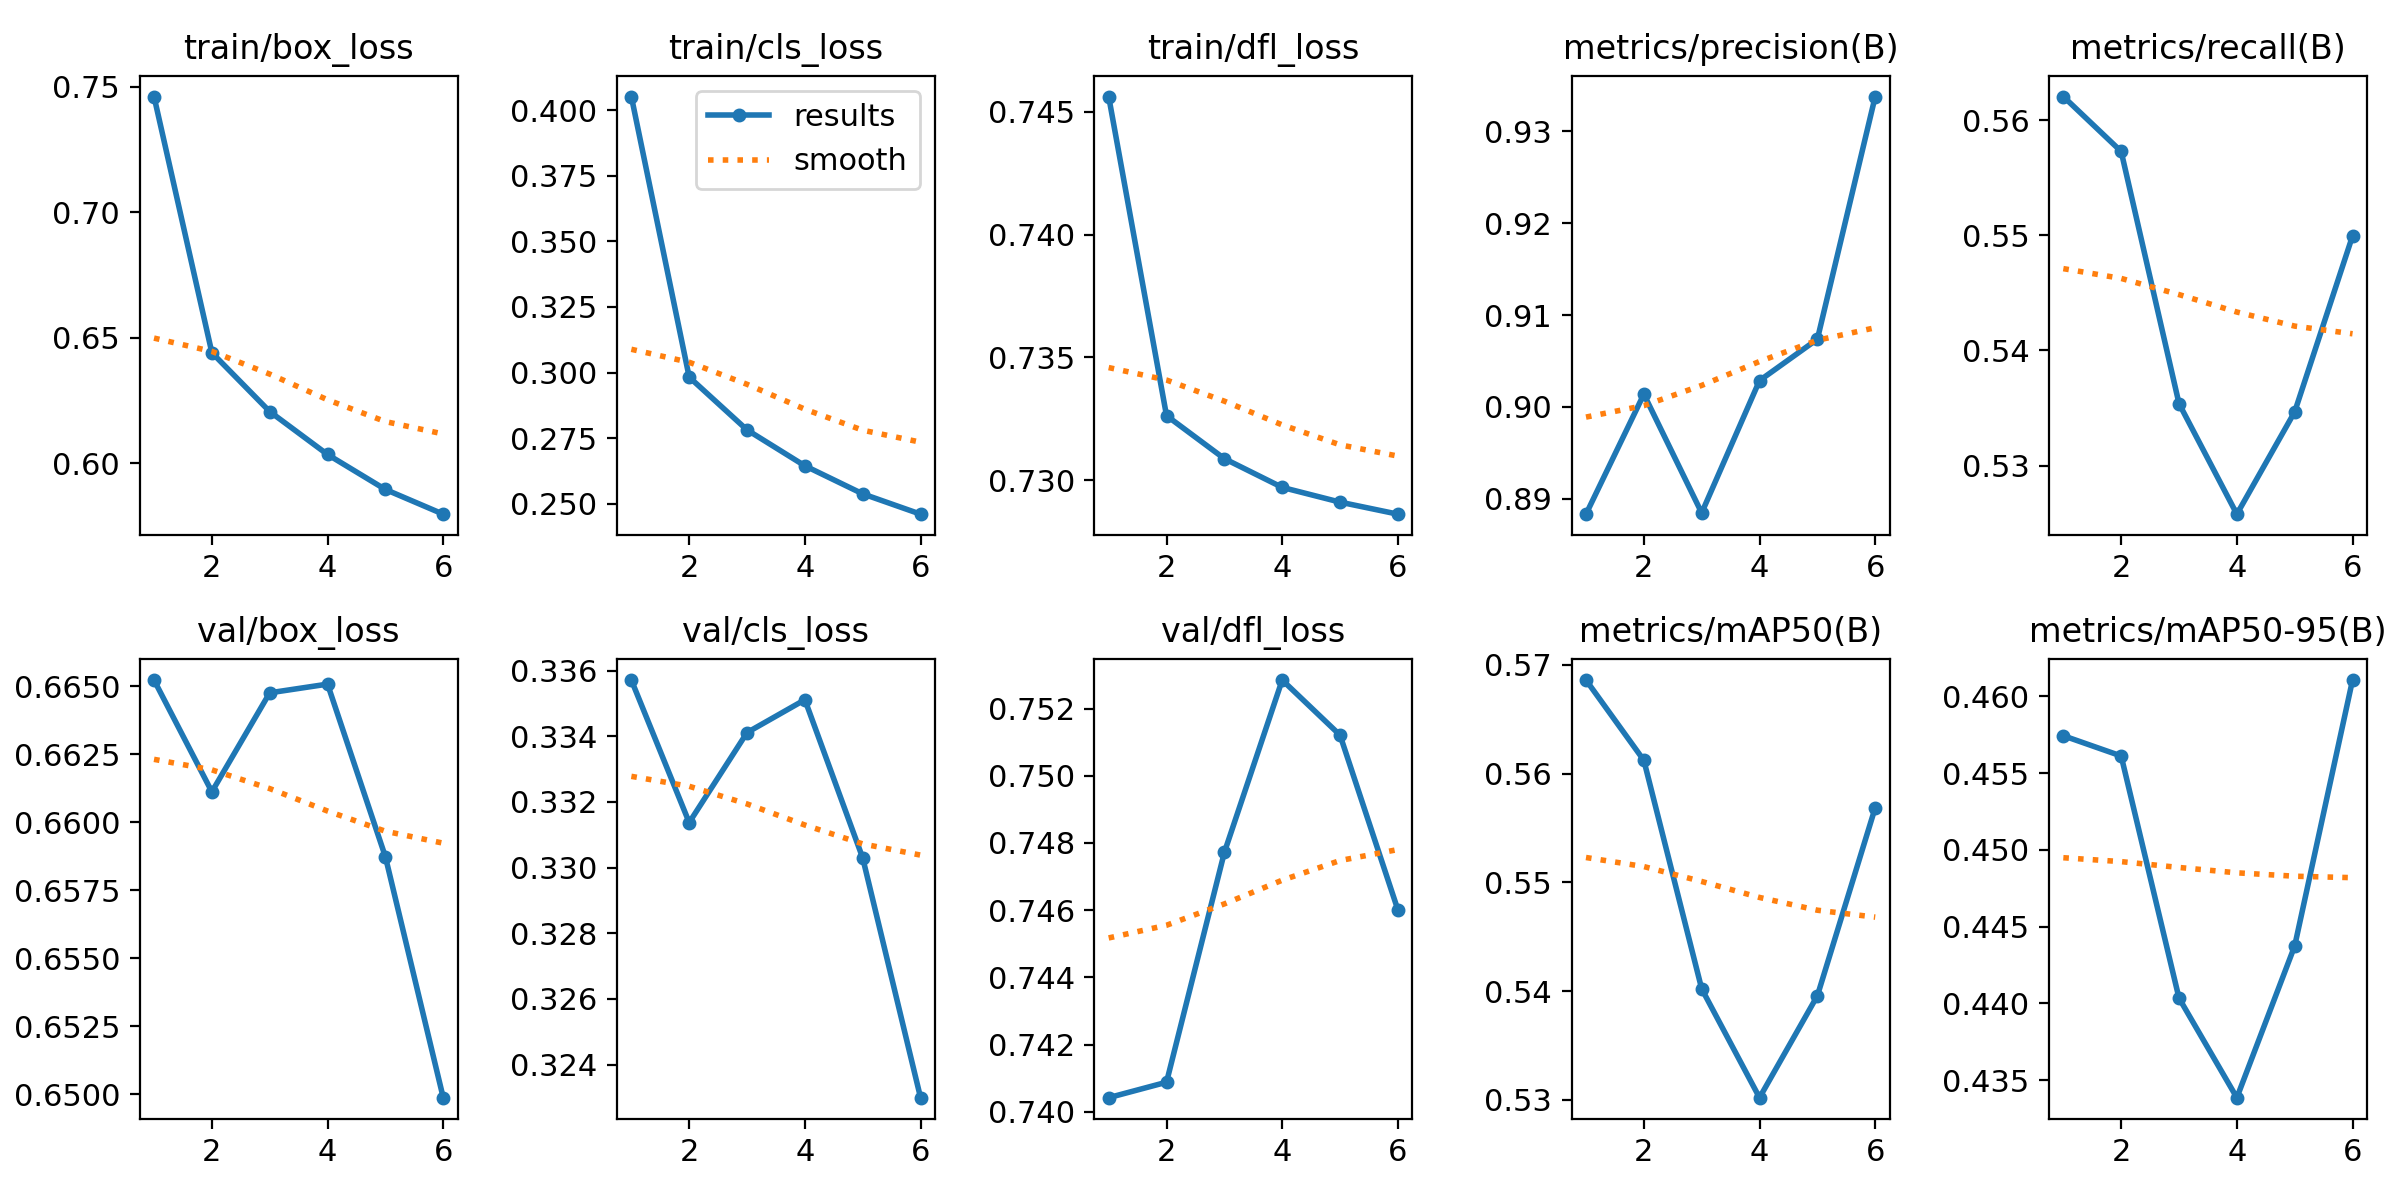

Data behind this chart, as committed beside it:
epoch, time, train/box_loss, train/cls_loss, train/dfl_loss, metrics/precision(B), metrics/recall(B), metrics/mAP50(B), metrics/mAP50-95(B), val/box_loss, val/cls_loss, val/dfl_loss, lr/pg0, lr/pg1, lr/pg2
1, 3931, 0.7462, 0.4052, 0.7456, 0.8883, 0.5621, 0.5686, 0.4574, 0.6652, 0.3357, 0.7404, 0.0001667, 0.0001667, 0.06683
2, 7708, 0.6441, 0.2983, 0.7326, 0.9014, 0.5573, 0.5612, 0.4561, 0.6611, 0.3314, 0.7409, 0.0003112, 0.0003112, 0.03365
3, 11461, 0.6206, 0.2782, 0.7309, 0.8885, 0.5354, 0.5402, 0.4403, 0.6648, 0.3341, 0.7477, 0.0003762, 0.0003762, 0.000377
4, 15202, 0.6035, 0.2645, 0.7297, 0.9029, 0.5258, 0.5302, 0.4339, 0.6651, 0.3351, 0.7529, 0.0002525, 0.0002525, 0.0002525
5, 18944, 0.5895, 0.2538, 0.7291, 0.9074, 0.5347, 0.5396, 0.4437, 0.6587, 0.3303, 0.7512, 0.0001288, 0.0001288, 0.0001288
6, 22685, 0.5797, 0.2461, 0.7286, 0.9338, 0.55, 0.5569, 0.4611, 0.6499, 0.323, 0.746, 3.81587e-05, 3.81587e-05, 3.81587e-05
